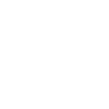
t = 0.00 s
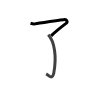
t = 1.75 s
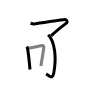
t = 3.50 s
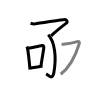
t = 5.50 s
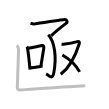
t = 7.25 s
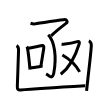
t = 9.00 s

The animated SVG that drew these frames (rendered in a browser with its animation timeline set to each time). Animation: 9 SMIL elements (animate=9); one cycle of 9.00 s.

<svg width="109px" height="109px" viewBox="0 0 px 109px" xmlns="http://www.w3.org/2000/svg" xmlns:xlink="http://www.w3.org/1999/xlink" xml:space="preserve" version="1.1"  baseProfile="full">
<path d="M30.53,23.29c1.05,0.34,3.02,0.89,4.6,0.58c1.92-0.37,27.8-4.45,29.63-4.45c1.83,0,3.37,2.41,1.28,4.01c-3.67,2.81-10.53,8.15-14.91,12.42" style="fill:none;stroke:black;stroke-width:3;opacity:0">
  <animate attributeType="CSS" attributeName="opacity" from="0" to="1" begin="0s" dur="1s" repeatCount="0" fill="freeze" />
</path>
<path d="M48.23,34.75c6.52,6.81,8.52,22.59,5.56,38.28c-1.46,7.73-6.18,1.57-7.62,0.78" style="fill:none;stroke:black;stroke-width:3;opacity:0">
  <animate attributeType="CSS" attributeName="opacity" from="0" to="1" begin="1s" dur="1s" repeatCount="0" fill="freeze" />
</path>
<path d="M26.75,46.64c0.26,0.39,0.53,0.72,0.64,1.21c0.9,3.9,1.98,14.65,2.6,21.65" style="fill:none;stroke:black;stroke-width:3;opacity:0">
  <animate attributeType="CSS" attributeName="opacity" from="0" to="1" begin="2s" dur="1s" repeatCount="0" fill="freeze" />
</path>
<path d="M28.37,48.28C34.75,47,39.17,46,42.21,45.49c1.11-0.19,1.78,1.11,1.62,2.21c-0.66,4.55-1.93,12.05-2.91,18.35" style="fill:none;stroke:black;stroke-width:3;opacity:0">
  <animate attributeType="CSS" attributeName="opacity" from="0" to="1" begin="3s" dur="1s" repeatCount="0" fill="freeze" />
</path>
<path d="M30.11,68.08c3.58-0.58,7.51-1.08,12.43-1.97" style="fill:none;stroke:black;stroke-width:3;opacity:0">
  <animate attributeType="CSS" attributeName="opacity" from="0" to="1" begin="4s" dur="1s" repeatCount="0" fill="freeze" />
</path>
<path d="M61.58,44.14c0.2,0.03,1.25,0.25,1.81,0.18c2.5-0.32,11.39-1.95,14-2.74c1.8-0.55,2.31,0.62,1.85,2.11c-2.52,8.13-8.11,22.55-18.49,30.56" style="fill:none;stroke:black;stroke-width:3;opacity:0">
  <animate attributeType="CSS" attributeName="opacity" from="0" to="1" begin="5s" dur="1s" repeatCount="0" fill="freeze" />
</path>
<path d="M62.39,54.99c6.62,3.83,13.98,10.87,17.24,16.86" style="fill:none;stroke:black;stroke-width:3;opacity:0">
  <animate attributeType="CSS" attributeName="opacity" from="0" to="1" begin="6s" dur="1s" repeatCount="0" fill="freeze" />
</path>
<path d="M16.56,45.63c0.76,0.45,2.01,2.12,2.01,4.25c0,0.91-1.18,34.63-1.25,36.75s0.68,3.62,3.15,3.39c13.75-1.26,56.9-3.82,64.77-4.27" style="fill:none;stroke:black;stroke-width:3;opacity:0">
  <animate attributeType="CSS" attributeName="opacity" from="0" to="1" begin="7s" dur="1s" repeatCount="0" fill="freeze" />
</path>
<path d="M88.81,40.88c1.44,0.62,2.51,1.87,2.51,4.25c0,4.79-2.57,25.12-4.75,45.75" style="fill:none;stroke:black;stroke-width:3;opacity:0">
  <animate attributeType="CSS" attributeName="opacity" from="0" to="1" begin="8s" dur="1s" repeatCount="0" fill="freeze" />
</path>
</svg>
